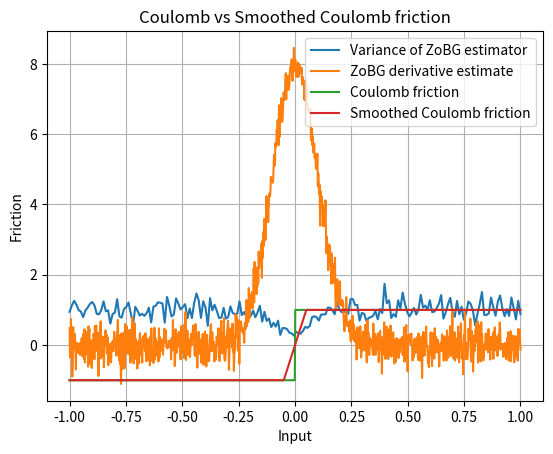

Python code for this plot:
import numpy as np
import matplotlib.pyplot as plt


def coulomb_friction(x):
    return -1 if x < 0 else 1


def smoothed_coulomb_friction(x, t):
    assert t > 0
    return -1 if x < -t / 2 else 1 if x > t / 2 else 2 * x / t


def visualize_coulomb(t):
    x = np.linspace(-1, 1, 1000)
    y1 = np.array([coulomb_friction(l) for l in x])
    y2 = np.array([smoothed_coulomb_friction(l, t) for l in x])

    plt.plot(x, y1, label="Coulomb friction")
    plt.plot(x, y2, label="Smoothed Coulomb friction")

    plt.legend()
    plt.xlabel("Input")
    plt.ylabel("Friction")
    plt.title("Coulomb vs Smoothed Coulomb friction")
    plt.grid(True)
    plt.show()


def gaussian_sampler_factory(sigma, d):
    def sampler(M, rng):
        return rng.normal(loc=0.0, scale=sigma, size=(M, d))

    return sampler


def gaussian_grad_logp_factory(sigma):
    def grad_log_p(omegas):
        return -omegas / (sigma**2)

    return grad_log_p


def zo_gradient(f, x, sample_omega, grad_log_p, M=1000, rng=None):
    if rng is None:
        rng = np.random.default_rng()

    x = np.array([x], dtype=float)
    omegas = sample_omega(M, rng)
    xs = x + omegas

    f_vals = np.array([f(float(xi)) for xi in xs])
    glp = grad_log_p(omegas)

    integrand = -(f_vals[:, None] * glp)
    return integrand.mean(axis=0).squeeze()


def visualize_coulomb_derivatives(t):
    sigma = t
    x = np.linspace(-1, 1, 1000)
    sampler = gaussian_sampler_factory(sigma, 1)
    grad_log_p = gaussian_grad_logp_factory(sigma)

    y = np.array([zo_gradient(coulomb_friction, l, sampler, grad_log_p) for l in x])

    plt.plot(x, y, label="ZoBG derivative estimate")
    plt.legend()
    plt.grid(True)
    plt.show()


def visualize_estimator_variance(t, M=500, K=50):
    sigma = t
    x = np.linspace(-1, 1, 200)

    rng = np.random.default_rng(12345)
    sampler = gaussian_sampler_factory(sigma, 1)
    grad_log_p = gaussian_grad_logp_factory(sigma)

    variances = []

    for l in x:
        estimates = []
        for _ in range(K):
            est = zo_gradient(coulomb_friction, l, sampler, grad_log_p, M=M, rng=rng)
            estimates.append(est)
        variances.append(np.var(estimates, ddof=1))

    plt.plot(x, variances, label="Variance of ZoBG estimator")
    plt.xlabel("Input")
    plt.ylabel("Variance")
    plt.title(f"Estimator variance (M={M}, K={K}, sigma={sigma})")
    plt.grid(True)
    plt.legend()
    plt.show()


visualize_estimator_variance(0.1, M=100)
visualize_coulomb_derivatives(0.1)
visualize_coulomb(0.1)
